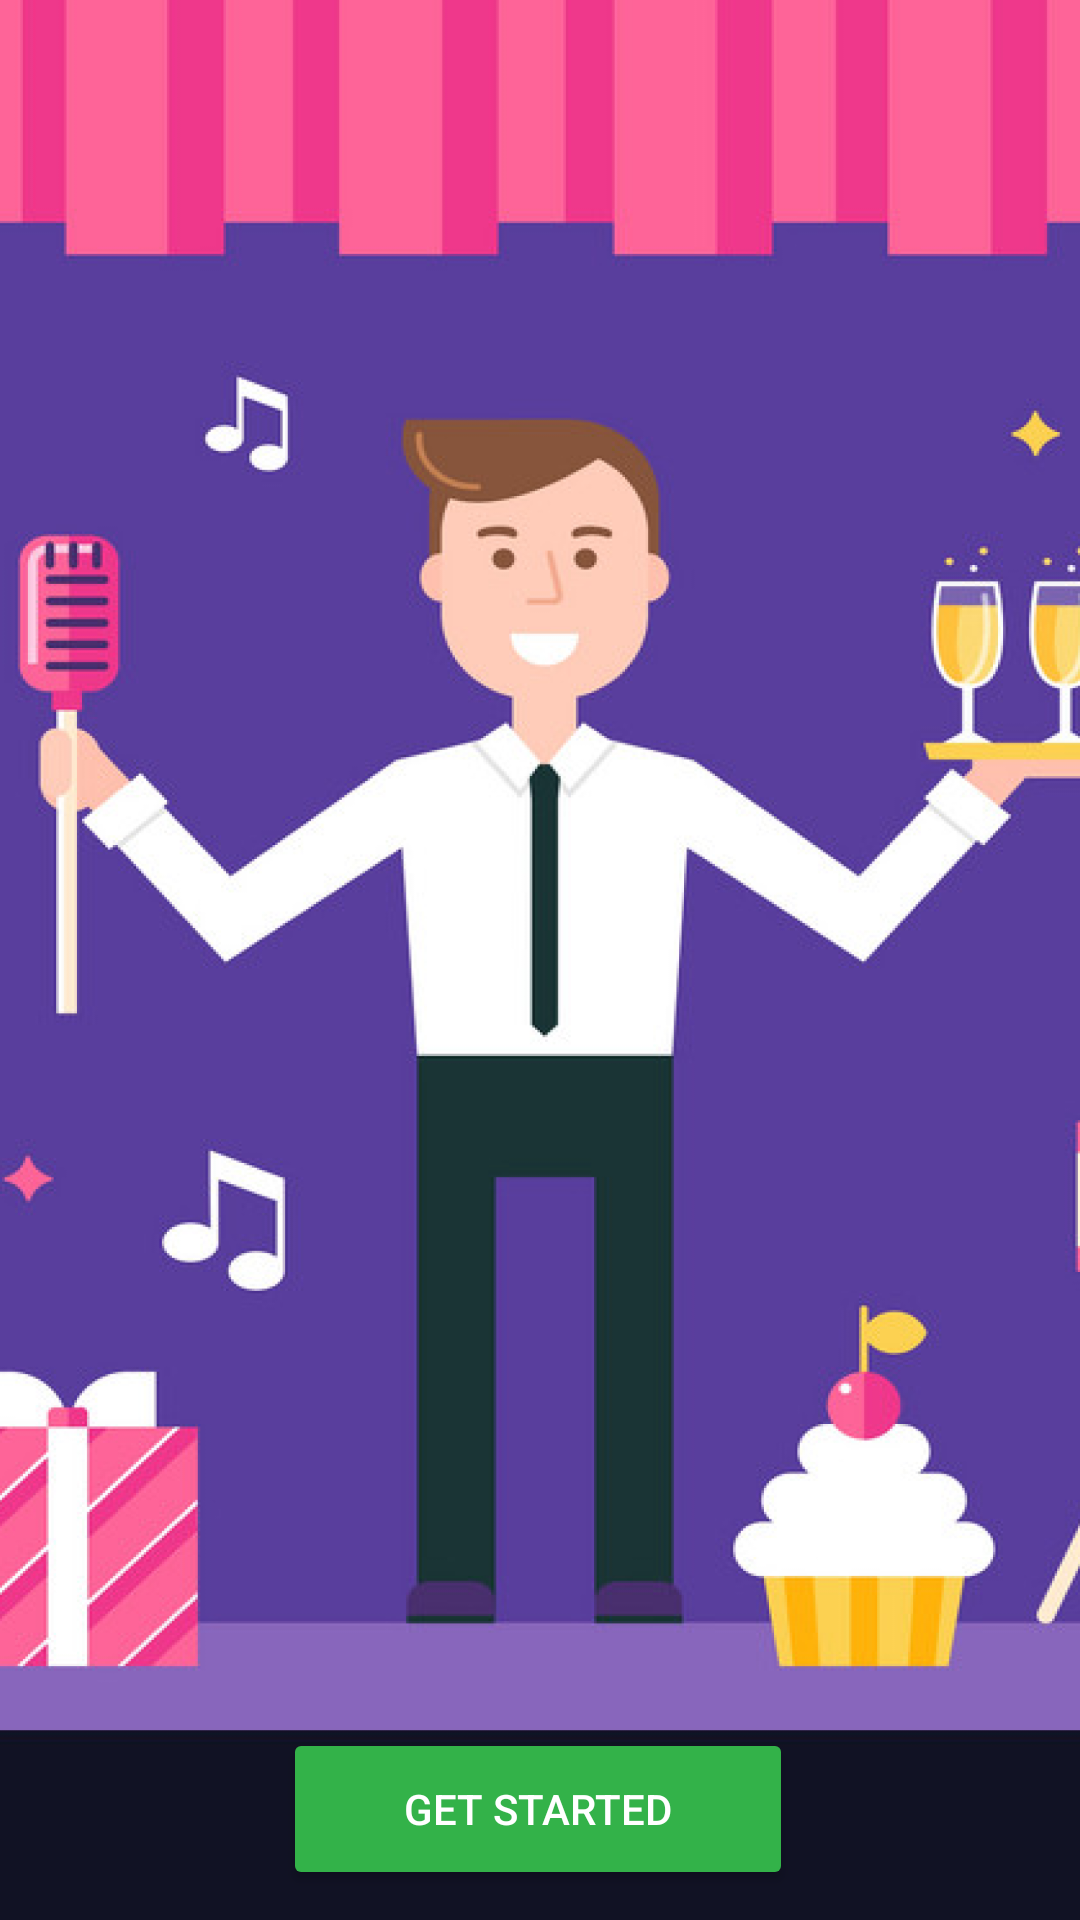

Produce the Android XML layout that renders to this screen, including the resource entries it uses.
<!-- AndroidManifest.xml: application theme Theme.ScANDROID -->
<!-- res/layout/check_in_screen_activity.xml -->
<?xml version="1.0" encoding="utf-8"?>
<androidx.constraintlayout.widget.ConstraintLayout xmlns:android="http://schemas.android.com/apk/res/android"
    xmlns:app="http://schemas.android.com/apk/res-auto"
    xmlns:tools="http://schemas.android.com/tools"
    android:layout_width="match_parent"
    android:layout_height="match_parent"
    tools:context=".CheckInScreenActivity">

    <ImageView
        android:id="@+id/check_in_image"
        android:layout_width="match_parent"
        android:layout_height="match_parent"
        android:background="@drawable/check_in_image"
        android:scaleType="centerCrop"
        app:layout_constraintBottom_toBottomOf="parent"
        app:layout_constraintStart_toStartOf="parent" />

    <Button
        android:id="@+id/check_in_button"
        android:layout_width="170dp"
        android:layout_height="54dp"
        android:layout_alignParentBottom="true"
        android:layout_marginBottom="10dp"
        android:backgroundTint="@color/green"
        android:text="@string/get_started_text"
        android:textColor="@android:color/white"
        app:layout_constraintBottom_toBottomOf="parent"
        app:layout_constraintEnd_toEndOf="parent"
        app:layout_constraintHorizontal_bias="0.497"
        app:layout_constraintStart_toStartOf="parent" />


</androidx.constraintlayout.widget.ConstraintLayout>
<!-- resources referenced by this layout -->
<resources>
  <color name="green">#33B249</color>
  <!-- drawable check_in_image: png bitmap (drawable, 525873 bytes) -->
  <string name="get_started_text">Get Started</string>
  <style name="Theme.ScANDROID" parent="Base.Theme.ScANDROID" />
  <style name="Base.Theme.ScANDROID" parent="Theme.Material3.DayNight.NoActionBar">
          
          
          <item name="android:statusBarColor">@color/blue</item>
          <item name="android:navigationBarColor">@color/blue</item>
      </style>
  <color name="blue">#6C91DB</color>
</resources>
